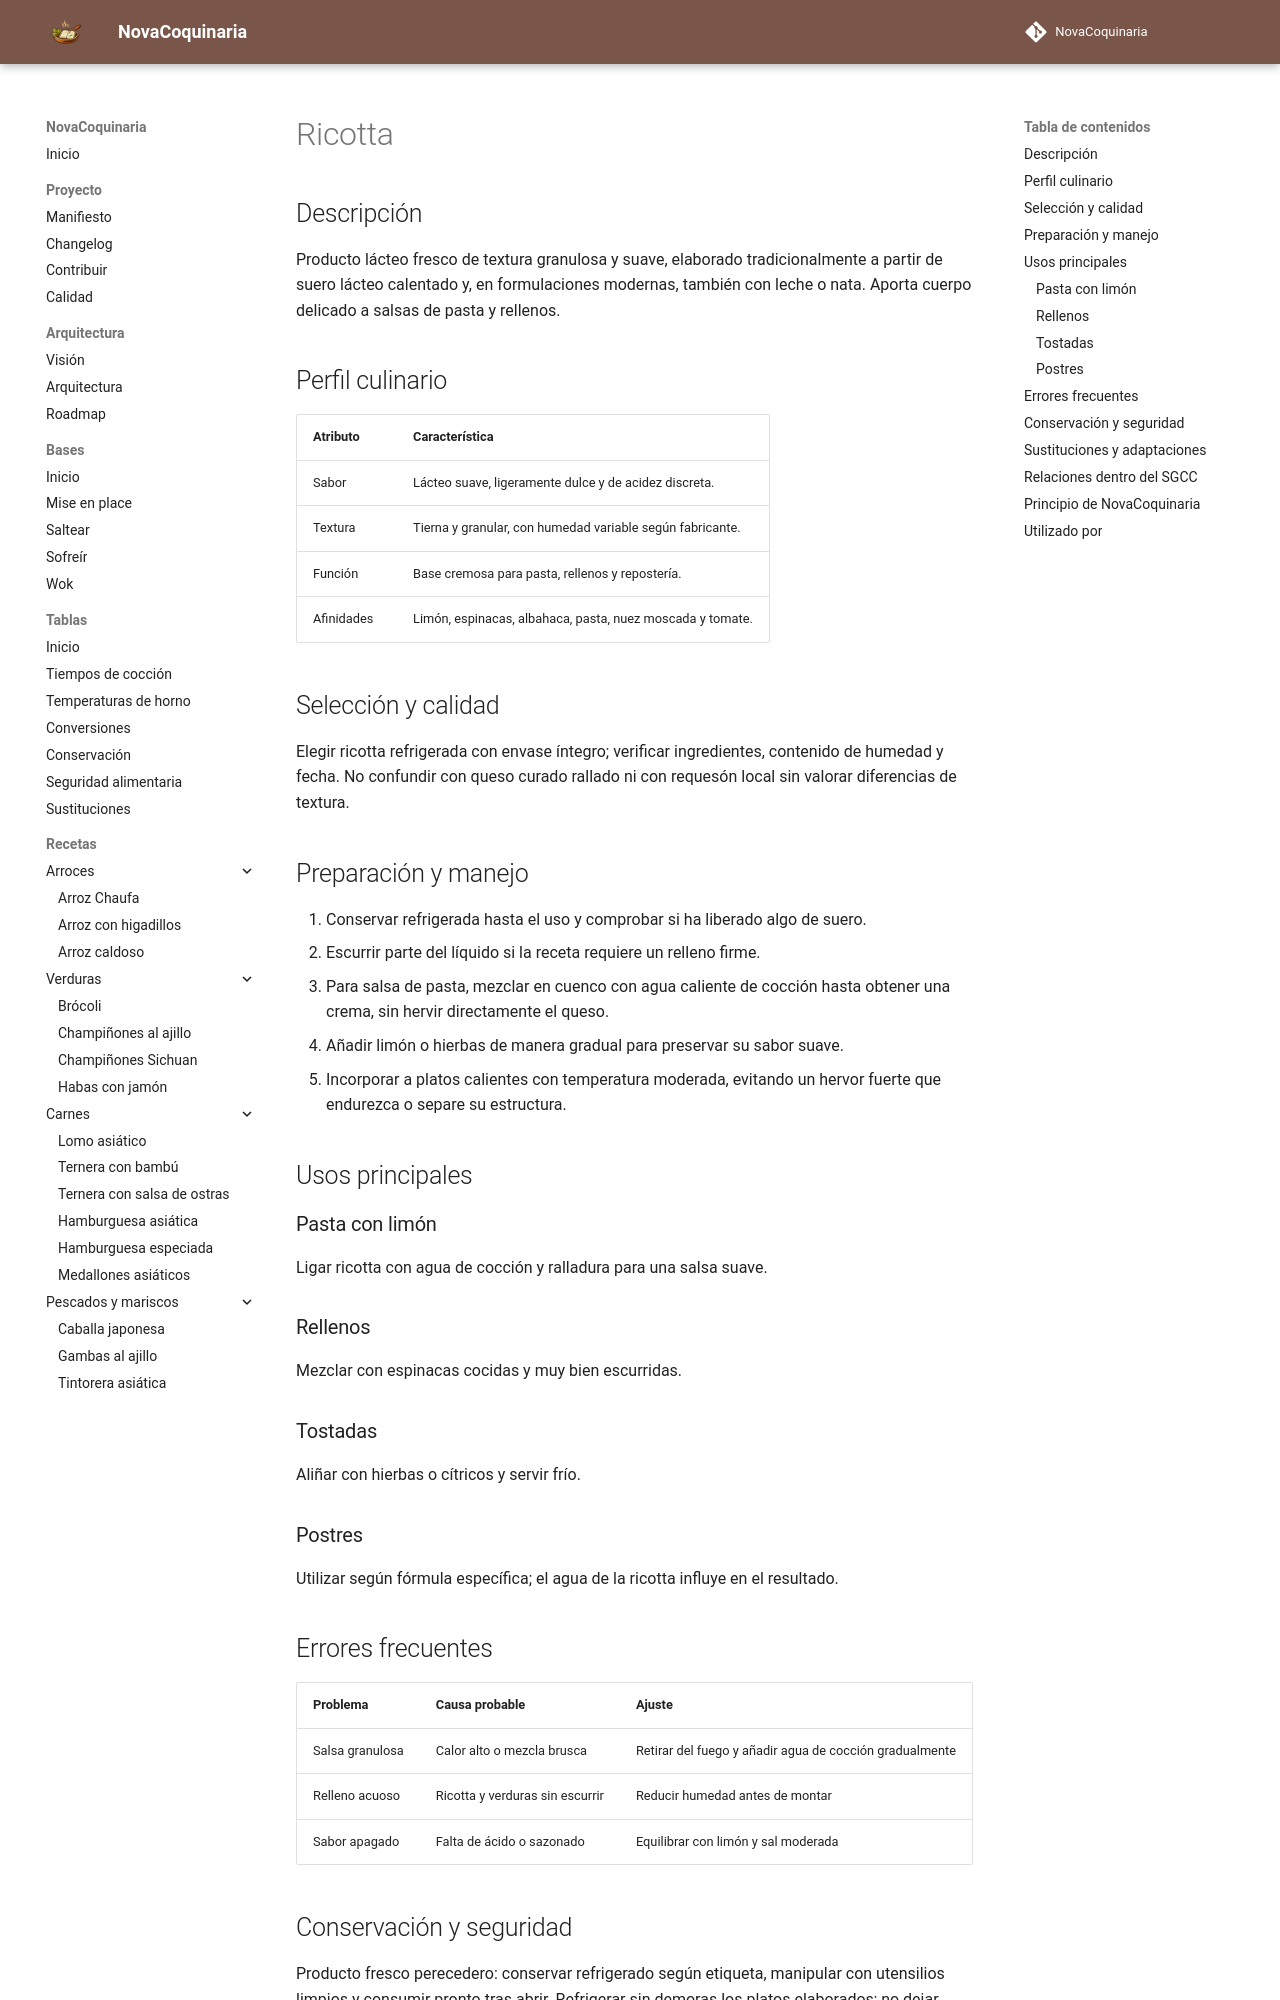

repository: fran-eliot/NovaCoquinaria · page: 11_Despensa/14_Huevos_Lacteos/ricotta.html · generator: mkdocs

---
id: ING-0063
tipo: ingrediente
titulo: Ricotta
categoria: Huevos y lácteos
estado: borrador
version: 1.0.0
ultima_revision: 2026-11-14
etiquetas:
  - ricotta
  - queso-fresco
  - pasta
  - lacteos
---

# Ricotta

## Descripción

Producto lácteo fresco de textura granulosa y suave, elaborado tradicionalmente a partir de suero lácteo calentado y, en formulaciones modernas, también con leche o nata. Aporta cuerpo delicado a salsas de pasta y rellenos.

## Perfil culinario

| Atributo | Característica |
|---|---|
| Sabor | Lácteo suave, ligeramente dulce y de acidez discreta. |
| Textura | Tierna y granular, con humedad variable según fabricante. |
| Función | Base cremosa para pasta, rellenos y repostería. |
| Afinidades | Limón, espinacas, albahaca, pasta, nuez moscada y tomate. |

## Selección y calidad

Elegir ricotta refrigerada con envase íntegro; verificar ingredientes, contenido de humedad y fecha. No confundir con queso curado rallado ni con requesón local sin valorar diferencias de textura.

## Preparación y manejo

1. Conservar refrigerada hasta el uso y comprobar si ha liberado algo de suero.
2. Escurrir parte del líquido si la receta requiere un relleno firme.
3. Para salsa de pasta, mezclar en cuenco con agua caliente de cocción hasta obtener una crema, sin hervir directamente el queso.
4. Añadir limón o hierbas de manera gradual para preservar su sabor suave.
5. Incorporar a platos calientes con temperatura moderada, evitando un hervor fuerte que endurezca o separe su estructura.

## Usos principales

### Pasta con limón

Ligar ricotta con agua de cocción y ralladura para una salsa suave.

### Rellenos

Mezclar con espinacas cocidas y muy bien escurridas.

### Tostadas

Aliñar con hierbas o cítricos y servir frío.

### Postres

Utilizar según fórmula específica; el agua de la ricotta influye en el resultado.

## Errores frecuentes

| Problema | Causa probable | Ajuste |
|---|---|---|
| Salsa granulosa | Calor alto o mezcla brusca | Retirar del fuego y añadir agua de cocción gradualmente |
| Relleno acuoso | Ricotta y verduras sin escurrir | Reducir humedad antes de montar |
| Sabor apagado | Falta de ácido o sazonado | Equilibrar con limón y sal moderada |
